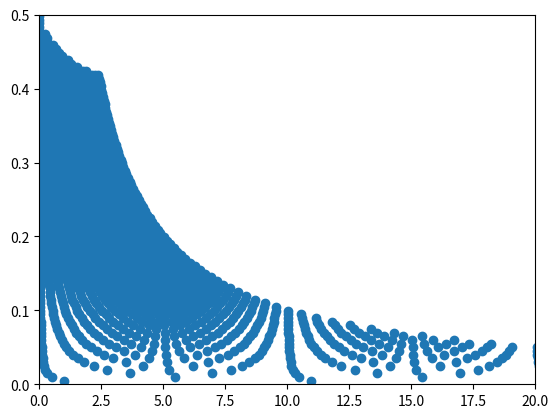

Here is the Python script that generated this plot:
# -*- coding: utf-8 -*-
"""
Created on Sun May 22 12:15:34 2016

@author: S.Wystub
"""

import matplotlib.pyplot as plt
import numpy as np

#This code is used to create the compactness over thickness plot for a anisotropic gravastars, see this paper for more: https://arxiv.org/abs/0706.1513
#By commenting out lines 84-86 and un-commenting line 92, the pogram can be used to derive the other plots for anisotropic gravastars in the paper
#Oh god why


def compute_density(r,r1,r2,density0):
  ''' compute the equation of state, i.e. eq 23 '''
  if r <= r1 and r >= 0:
    return density0
  elif r1 >= r or r2 <= r:
    return 0

  #defining density function
  a = (2*density0)
  b = (-3*density0)*(r2 + r1)
  c = 6*density0*r1*r2
  d = density0*(r2**3 - 3*r1*r2**2)

  return (a*r**3 + b*r**2 + c*r + d)/(r2 - r1)**3

#defining core program: parse r1, r2, m(r2) and a stepsize for evaluation, return mass, pressures, metric functions
def get_grr(r1, r2, M, stepsize): 
  ''' compute 1-2m/r where m is gravitational mass'''
  #creating an array to evaluate the functions at every point
  r = np.arange(0, 2*r2, stepsize)
  #avoid origin
  r[0]=1.e-16
  
  #fixing rho_0 in terms of M
  density0 = M*((r2 - r1)**3/(4*np.pi))*np.power(((r2**6 - r1**6)/3) - (3*(r2 + r1)*(r2**5 - r1**5)/5) + (3*r1*r2*(r2**4 - r1**4)/2) + ((r2**3 - 3*r2**2*r1 )*(r2**3 - r1**3)/3) + ((r1**3*(r2 - r1)**3)/3), -1) 

  vfunc = np.vectorize(compute_density)
  dens=vfunc(r,r1,r2,density0) 
  mass=np.cumsum(dens*r**2)*np.pi*4*stepsize 
    
  return (1-2*mass/r)

def is_neg(grr):
  ''' return if grr<0 '''
  is_zero=len(np.where(grr<=0)[0])
  if is_zero>0:
    return 1
  else:
    return 0
  
if __name__ == '__main__':

  #parsing arguments (rescaled since the bash script sequence only allows integers, e.g. parse 100 if you want a mass of 1)
#  r1 = float(sys.argv[1])
#  r2 = float(sys.argv[2])
#  M = float(sys.argv[3])
#  stepsize = float(sys.argv[4])
  
  stepsize=0.1
  r2=2.0 
  r1_max=r2-0.01
  m_max=3.0
  mu=[]
  delta=[]
  for r1 in np.linspace(0.0,r1_max,21):
    #print r1
    for M in np.linspace(0.01,m_max,301): 
      grr=get_grr(r1, r2, M, stepsize)
      if not is_neg(grr):
        mu.append(M/r2)
        delta.append((r2-r1)/M)

plt.scatter(delta,mu)
plt.xlim([0.0,20])
plt.ylim([0,0.5])
plt.show()
